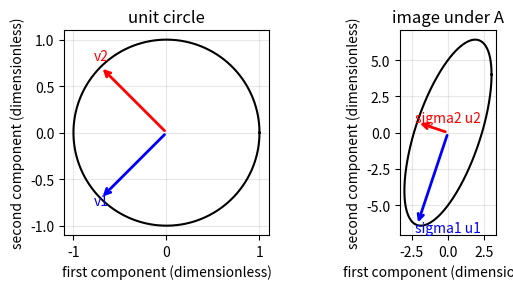

This chart was generated by the following Python code:
import numpy as np, matplotlib; matplotlib.use('Agg'); import matplotlib.pyplot as plt
A = np.array([[3, 0], [4, 5.]]); U, s, Vh = np.linalg.svd(A)
th = np.linspace(0, 2*np.pi, 400); C = np.vstack([np.cos(th), np.sin(th)]); E = A @ C
fig, (a, b) = plt.subplots(1, 2, figsize=(6.5, 3))
a.plot(C[0], C[1], 'k-')
for j, col in [(0, 'b'), (1, 'r')]:
    a.annotate('', xy=Vh[j], xytext=(0, 0), arrowprops=dict(arrowstyle='->', color=col, lw=2))
    a.text(1.1*Vh[j][0], 1.1*Vh[j][1], 'v%d' % (j+1), color=col)
    w = s[j]*U[:, j]
    b.annotate('', xy=w, xytext=(0, 0), arrowprops=dict(arrowstyle='->', color=col, lw=2))
    b.text(1.08*w[0], 1.08*w[1], 'sigma%d u%d' % (j+1, j+1), color=col)
b.plot(E[0], E[1], 'k-')
for ax, ttl in [(a, 'unit circle'), (b, 'image under A')]:
    ax.set_aspect('equal'); ax.grid(alpha=0.3); ax.set_title(ttl)
    ax.set_xlabel('first component (dimensionless)'); ax.set_ylabel('second component (dimensionless)')
plt.tight_layout()
plt.savefig('least-squares_svd.pdf', bbox_inches='tight')
